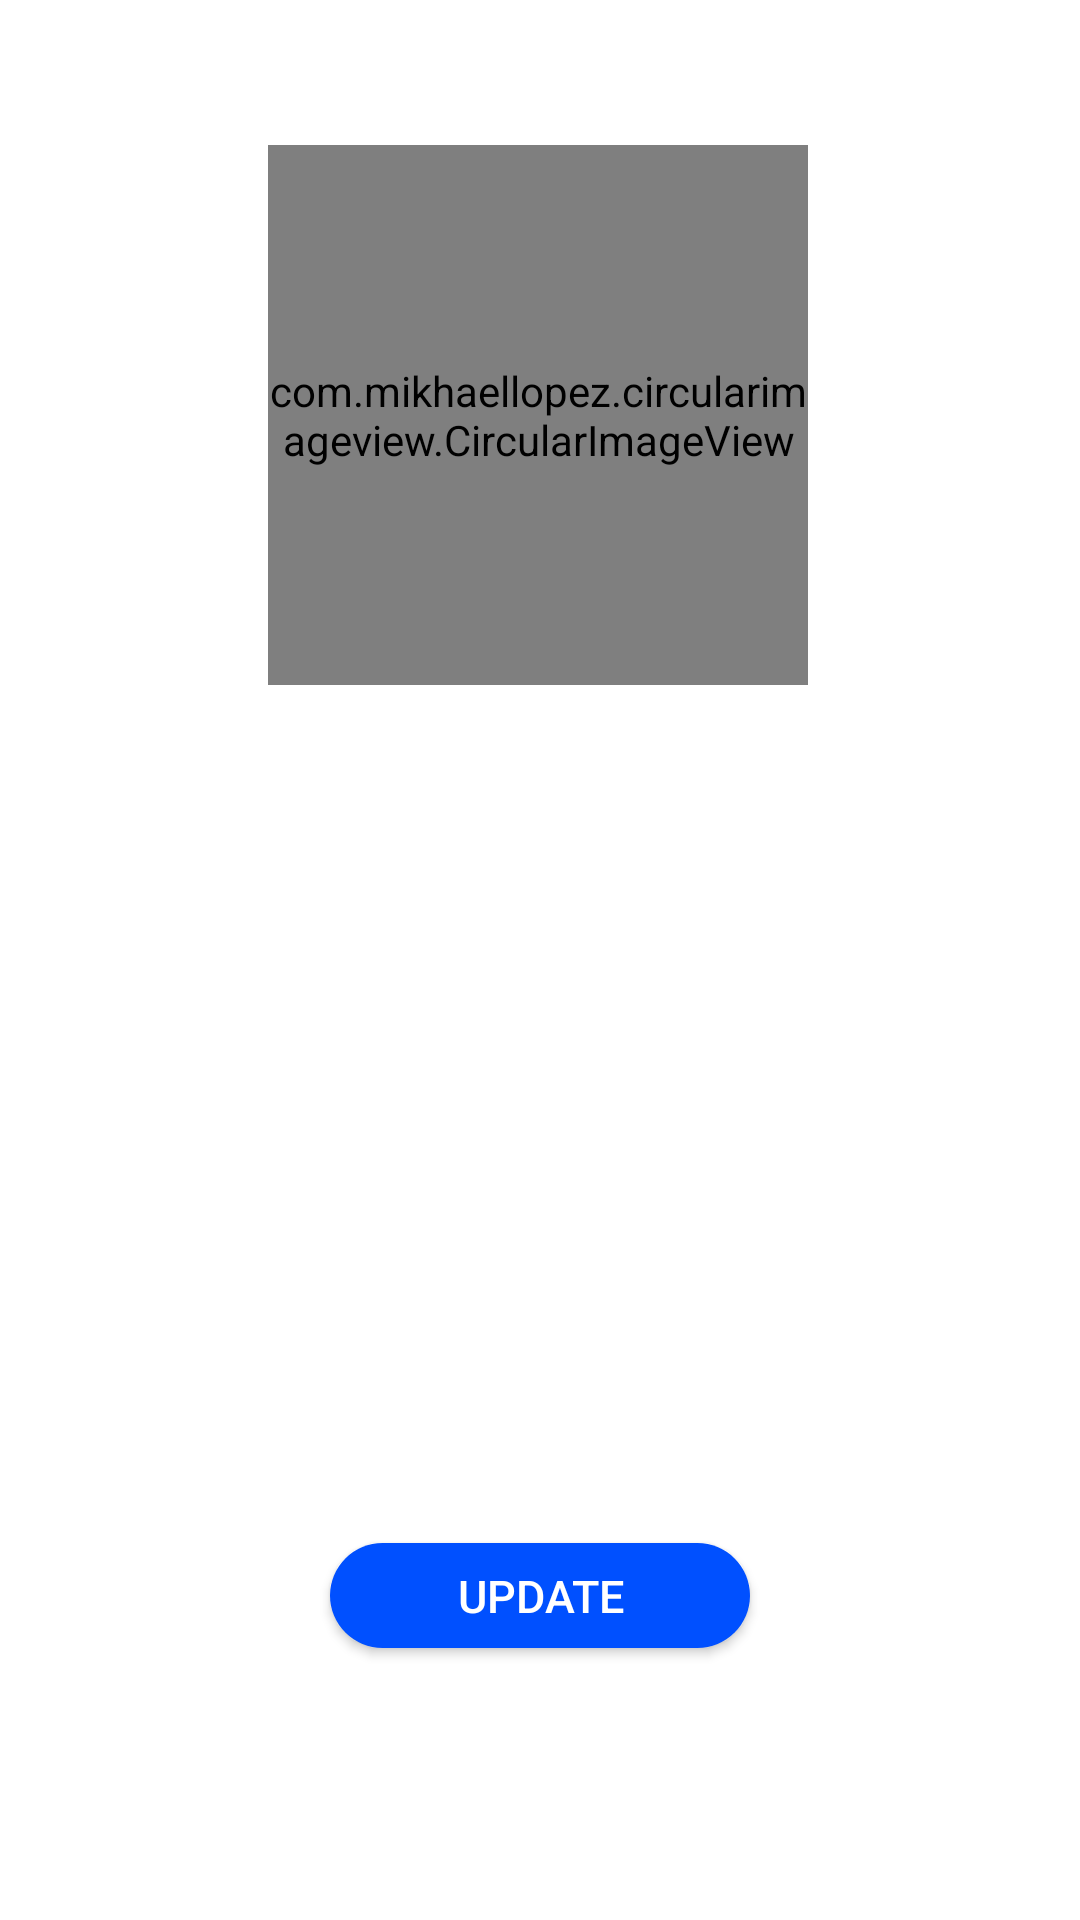

Here is an Android app screen rendered from its layout file. Give the layout XML and the strings, colors and styles it references.
<!-- AndroidManifest.xml: activity theme NoActionBarStatus -->
<!-- res/layout/fragment_profile.xml -->
<?xml version="1.0" encoding="utf-8"?>
<LinearLayout
    xmlns:android="http://schemas.android.com/apk/res/android"
    xmlns:app="http://schemas.android.com/apk/res-auto"
    xmlns:tools="http://schemas.android.com/tools"
    android:layout_width="match_parent"
    android:layout_height="match_parent"
    android:orientation="vertical"
    android:weightSum="2">

    <androidx.constraintlayout.widget.ConstraintLayout
        android:layout_width="match_parent"
        android:layout_height="match_parent"
        android:background="@color/White">

        <Button
            android:id="@+id/button_updateprofile"
            android:layout_width="140dp"
            android:layout_height="35dp"
            android:layout_alignParentStart="true"
            android:layout_alignParentTop="true"
            android:layout_alignParentEnd="true"
            android:layout_alignParentBottom="true"
            android:background="@drawable/roundbutton"
            android:text="@string/edit_profile"
            android:textColor="@color/White"
            android:textSize="15dp"
            app:layout_constraintBottom_toBottomOf="parent"
            app:layout_constraintEnd_toEndOf="parent"
            app:layout_constraintStart_toStartOf="parent"
            app:layout_constraintTop_toTopOf="parent"
            app:layout_constraintVertical_bias="0.85" />

        <TextView
            android:id="@+id/display_number"
            android:layout_width="match_parent"
            android:layout_height="wrap_content"
            android:layout_centerInParent="true"
            android:textAlignment="center"
            android:textColor="@color/GreyDark"
            android:textSize="20dp"
            app:layout_constraintBottom_toBottomOf="parent"
            app:layout_constraintEnd_toEndOf="parent"
            app:layout_constraintHorizontal_bias="0.0"
            app:layout_constraintStart_toStartOf="parent"
            app:layout_constraintTop_toTopOf="parent"
            app:layout_constraintVertical_bias="0.589" />

        <TextView
            android:id="@+id/display_status"
            android:layout_width="match_parent"
            android:layout_height="wrap_content"
            android:layout_centerInParent="true"
            android:textAlignment="center"
            android:textColor="@color/GreyDark"
            android:textSize="15dp"
            app:layout_constraintBottom_toBottomOf="parent"
            app:layout_constraintEnd_toEndOf="parent"
            app:layout_constraintHorizontal_bias="0.0"
            app:layout_constraintStart_toStartOf="parent"
            app:layout_constraintTop_toTopOf="parent"
            app:layout_constraintVertical_bias="0.682" />

        <TextView
            android:id="@+id/display_name"
            android:layout_width="match_parent"
            android:layout_height="wrap_content"
            android:layout_centerInParent="true"
            android:textAlignment="center"
            android:textColor="@color/GreyDark"
            android:textSize="35dp"
            app:layout_constraintBottom_toBottomOf="parent"
            app:layout_constraintEnd_toEndOf="parent"
            app:layout_constraintHorizontal_bias="0.0"
            app:layout_constraintStart_toStartOf="parent"
            app:layout_constraintTop_toTopOf="parent"
            app:layout_constraintVertical_bias="0.478" />

        <com.mikhaellopez.circularimageview.CircularImageView
            android:id="@+id/display_picture"
            android:layout_width="180dp"
            android:layout_height="180dp"
            app:layout_constraintBottom_toBottomOf="parent"
            app:layout_constraintEnd_toEndOf="parent"
            app:layout_constraintHorizontal_bias="0.497"
            app:layout_constraintStart_toStartOf="parent"
            app:layout_constraintTop_toTopOf="parent"
            app:layout_constraintVertical_bias="0.105" />

    </androidx.constraintlayout.widget.ConstraintLayout>


</LinearLayout>
<!-- resources referenced by this layout -->
<resources>
  <color name="GreyDark">#292929</color>
  <color name="White">#FFFFFF</color>
  <!-- drawable roundbutton (drawable-v24) -->
  <?xml version="1.0" encoding="utf-8"?>
  <shape xmlns:android="http://schemas.android.com/apk/res/android"
      android:shape="rectangle"
      android:padding="10dp">
      
      <solid android:color="@color/colorPrimary"/>
      <corners android:radius="400dp"/>
  </shape>
  <string name="edit_profile" translatable="false">"Update"</string>
  <style name="NoActionBarStatus" parent="Theme.AppCompat.DayNight.NoActionBar">
          <item name="colorPrimary">@color/colorPrimary</item>
          <item name="colorPrimaryDark">@color/colorPrimaryDark</item>
          <item name="colorAccent">@color/White</item>
          <item name="android:statusBarColor">@color/colorPrimaryDark</item>
          <item name="android:windowLightStatusBar">true</item>
      </style>
  <color name="colorPrimary">#0050FF </color>
  <color name="colorPrimaryDark">#004BFF</color>
</resources>
